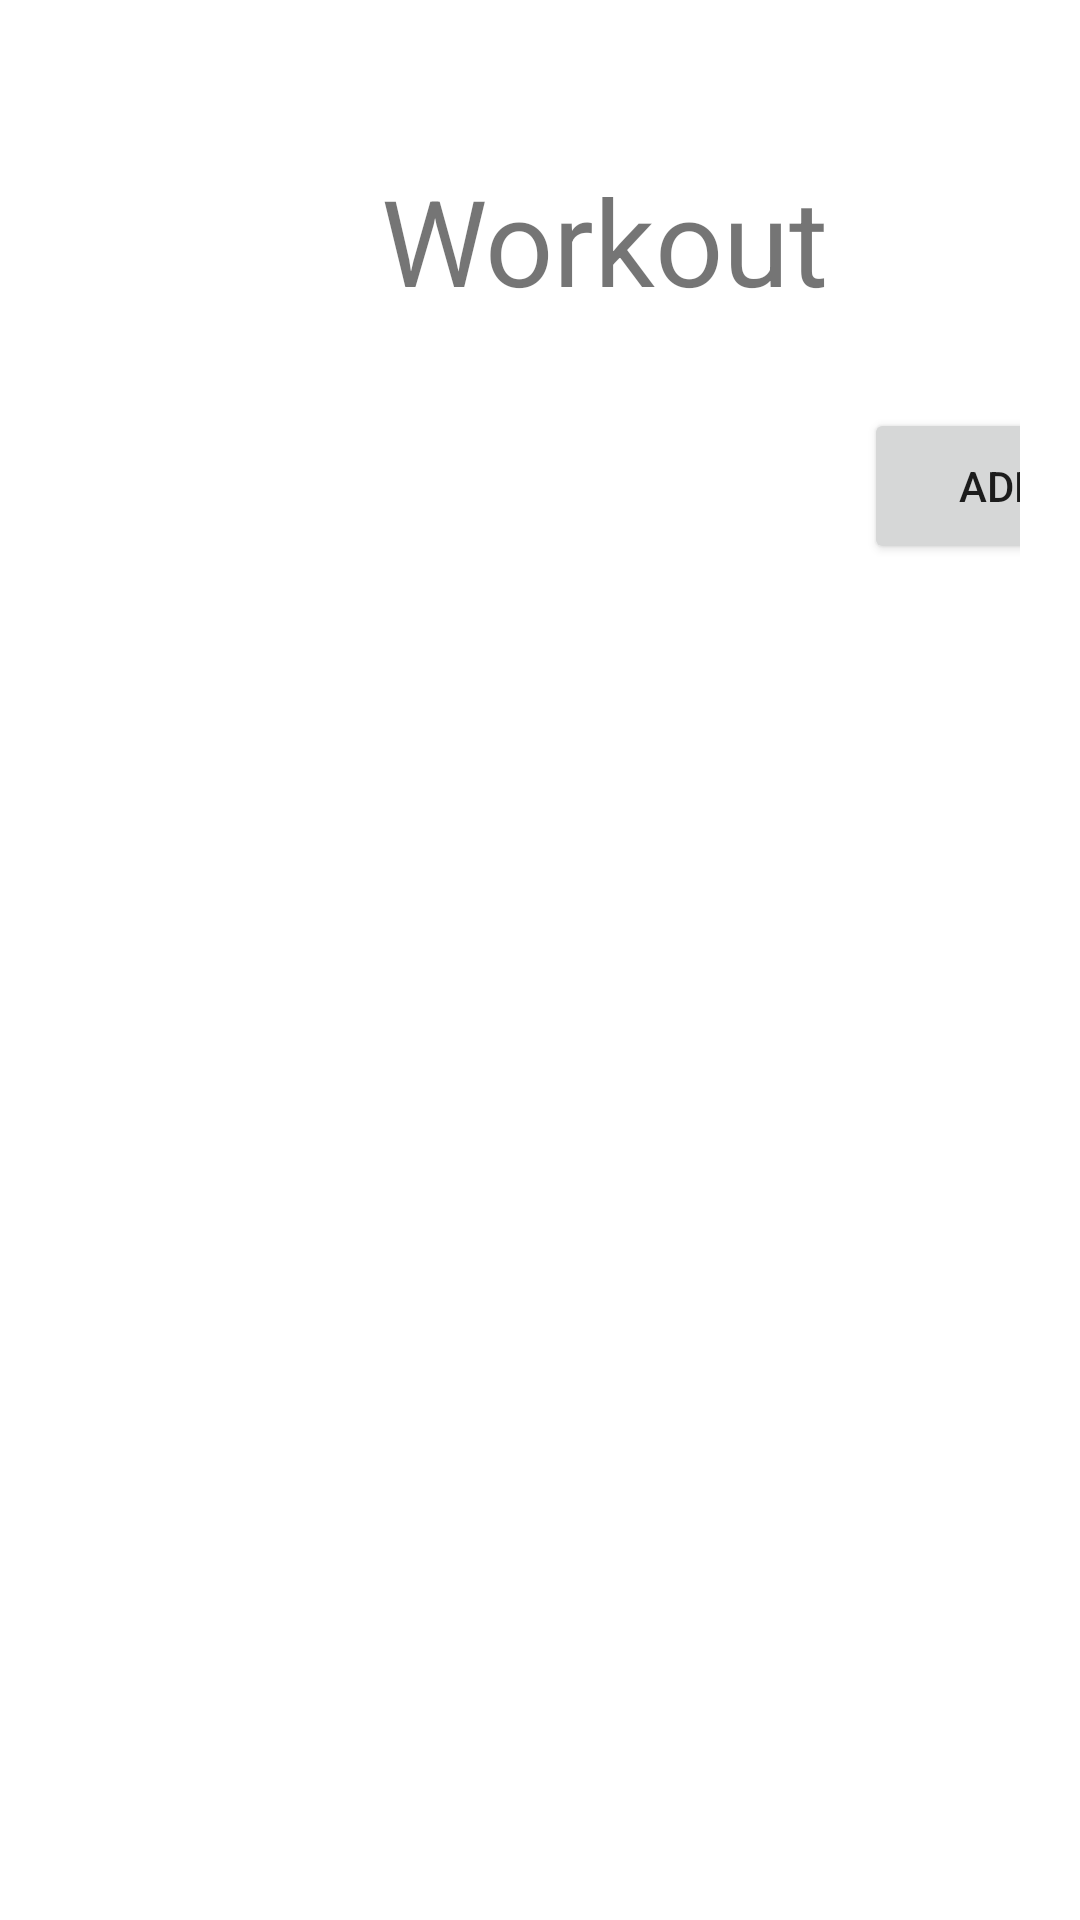

Write the Android layout XML for this screen, with the resource values it uses.
<!-- AndroidManifest.xml: application theme Theme.FitnessApp -->
<!-- res/layout/activity_tracker.xml -->
<?xml version="1.0" encoding="utf-8"?>
<androidx.constraintlayout.widget.ConstraintLayout xmlns:android="http://schemas.android.com/apk/res/android"
    xmlns:app="http://schemas.android.com/apk/res-auto"
    xmlns:tools="http://schemas.android.com/tools"
    android:layout_width="match_parent"
    android:layout_height="match_parent"
    android:orientation="vertical"
    android:padding="20dp"
    tools:context=".TrackerActivity">

    <TextView
        android:id="@+id/tv_title"
        android:layout_width="355dp"
        android:layout_height="72dp"
        android:layout_marginStart="4dp"
        android:layout_marginTop="24dp"
        android:gravity="center"
        android:text="Workout"
        android:textSize="40dp"
        app:layout_constraintStart_toStartOf="parent"
        app:layout_constraintTop_toTopOf="parent" />

    <Button
        android:id="@+id/btn_add"
        android:layout_width="91dp"
        android:layout_height="52dp"
        android:layout_marginStart="268dp"
        android:layout_marginTop="116dp"
        android:text="Add"
        app:layout_constraintStart_toStartOf="parent"
        app:layout_constraintTop_toTopOf="parent" />

    <androidx.recyclerview.widget.RecyclerView
        android:layout_width="360dp"
        android:layout_height="488dp"
        android:layout_marginStart="4dp"
        android:layout_marginTop="188dp"
        app:layout_constraintStart_toStartOf="parent"
        app:layout_constraintTop_toTopOf="parent" />
</androidx.constraintlayout.widget.ConstraintLayout>
<!-- resources referenced by this layout -->
<resources>
  <style name="Theme.FitnessApp" parent="Theme.MaterialComponents.DayNight.DarkActionBar">
          
          <item name="colorPrimary">#0066ff</item>
          <item name="colorPrimaryVariant">@color/purple_700</item>
          <item name="colorOnPrimary">@color/white</item>
          
          <item name="colorSecondary">@color/teal_200</item>
  
          <item name="colorSecondaryVariant">#03A9F4</item>
          <item name="colorOnSecondary">@color/black</item>
          
          <item name="android:statusBarColor">?attr/colorPrimaryVariant</item>
          
  
  
      </style>
  <color name="purple_700">#FF3700B3</color>
  <color name="white">#FFFFFFFF</color>
  <color name="teal_200">#FF03DAC5</color>
  <color name="black">#FF000000</color>
</resources>
